Run: headless pygame with SDL's dummy video driver; simulated clock (each Clock.tick advances the game by its frame time, no real sleeping); random seed 0; keys injected as events and as key.get_pressed() state; no mouse input.
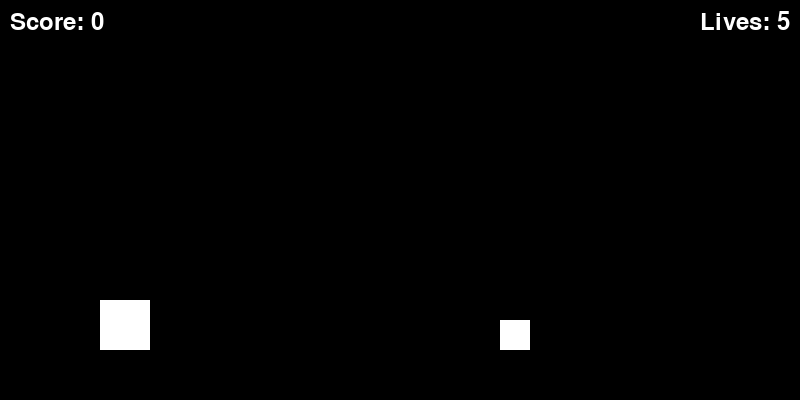
Frame 1 of 4 · flips 1–60 · no input
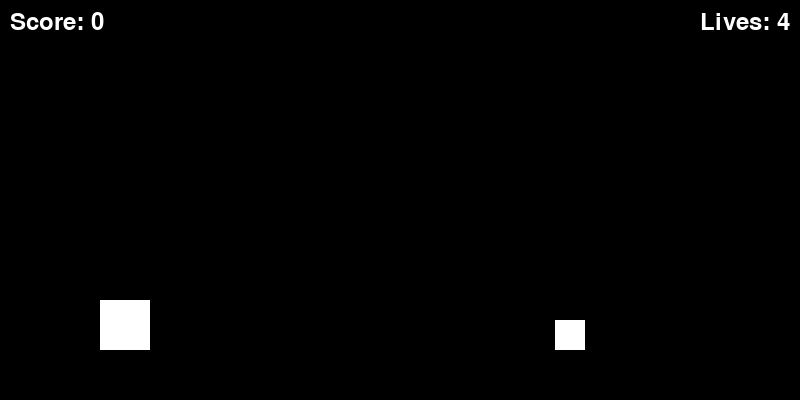
Frame 2 of 4 · flips 61–180 · tapped SPACE, RETURN · held RIGHT (→), D
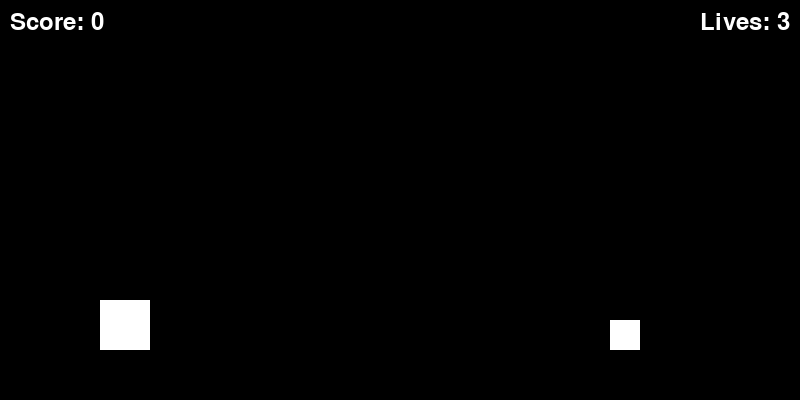
Frame 3 of 4 · flips 181–300 · held DOWN (↓), S
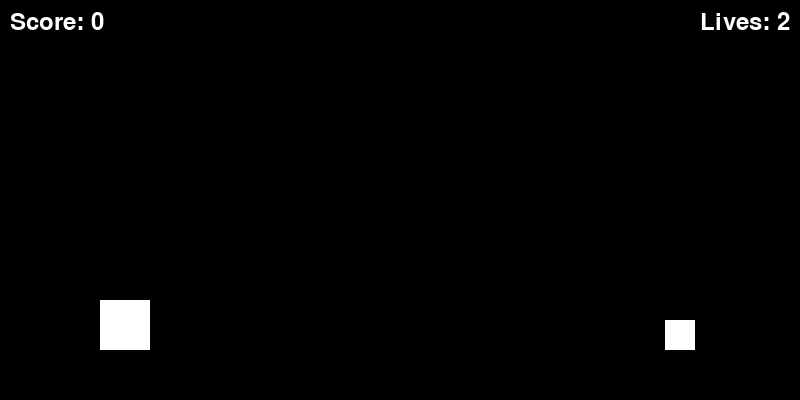
Frame 4 of 4 · flips 301–420 · held LEFT (←), A, UP (↑), W

The pygame program that drew these frames:

import pygame
import sys
import random

# Initialize Pygame
pygame.init()

# Constants
WIDTH, HEIGHT = 800, 400
GROUND_HEIGHT = 50
FPS = 60

# Colors
WHITE = (255, 255, 255)
BLACK = (0, 0, 0)

# Player variables
player_width, player_height = 50, 50
player_x = 100
player_y = HEIGHT - GROUND_HEIGHT - player_height
player_velocity_y = 0
jumping = False

# Obstacle variables
obstacle_width, obstacle_height = 30, 30
obstacle_x = WIDTH
obstacle_y = HEIGHT - GROUND_HEIGHT - obstacle_height

# Score and life variables
score = 0
lives = 5

# Initialize screen
screen = pygame.display.set_mode((WIDTH, HEIGHT))
pygame.display.set_caption("Dinosaur Game")
clock = pygame.time.Clock()

# Font
font = pygame.font.Font(None, 36)

# Functions
def draw_player():
    pygame.draw.rect(screen, WHITE, (player_x, player_y, player_width, player_height))

def draw_obstacle():
    pygame.draw.rect(screen, WHITE, (obstacle_x, obstacle_y, obstacle_width, obstacle_height))

def draw_score():
    score_text = font.render(f"Score: {score}", True, WHITE)
    screen.blit(score_text, (10, 10))

def draw_lives():
    lives_text = font.render(f"Lives: {lives}", True, WHITE)
    screen.blit(lives_text, (WIDTH - 100, 10))

# Game loop
running = True
while running:
    for event in pygame.event.get():
        if event.type == pygame.QUIT:
            running = False

    keys = pygame.key.get_pressed()
    if keys[pygame.K_SPACE] and not jumping:
        jumping = True
        player_velocity_y = -15  # Jump velocity

    # Update player position
    player_y += player_velocity_y

    # Gravity
    if player_y < HEIGHT - GROUND_HEIGHT - player_height:
        player_velocity_y += 1
    else:
        player_y = HEIGHT - GROUND_HEIGHT - player_height
        player_velocity_y = 0
        jumping = False

    # Update obstacle position
    obstacle_x -= 5

    # Check for collision with obstacle
    if (
        player_x < obstacle_x + obstacle_width
        and player_x + player_width > obstacle_x
        and player_y < obstacle_y + obstacle_height
        and player_y + player_height > obstacle_y
    ):
        lives -= 1
        if lives == 0:
            print(f"Game Over! Your score: {score}")
            pygame.quit()
            sys.exit()
        else:
            print(f"Collision! Lives remaining: {lives}")
        obstacle_x = WIDTH
        obstacle_y = HEIGHT - GROUND_HEIGHT - obstacle_height

    # Respawn obstacle if it goes off the screen
    if obstacle_x + obstacle_width < 0:
        obstacle_x = WIDTH
        obstacle_y = HEIGHT - GROUND_HEIGHT - obstacle_height
        score += 1  # Increase the score when a new obstacle appears

    # Draw everything
    screen.fill(BLACK)
    draw_player()
    draw_obstacle()
    draw_score()
    draw_lives()
    pygame.display.flip()

    clock.tick(FPS)

pygame.quit()
